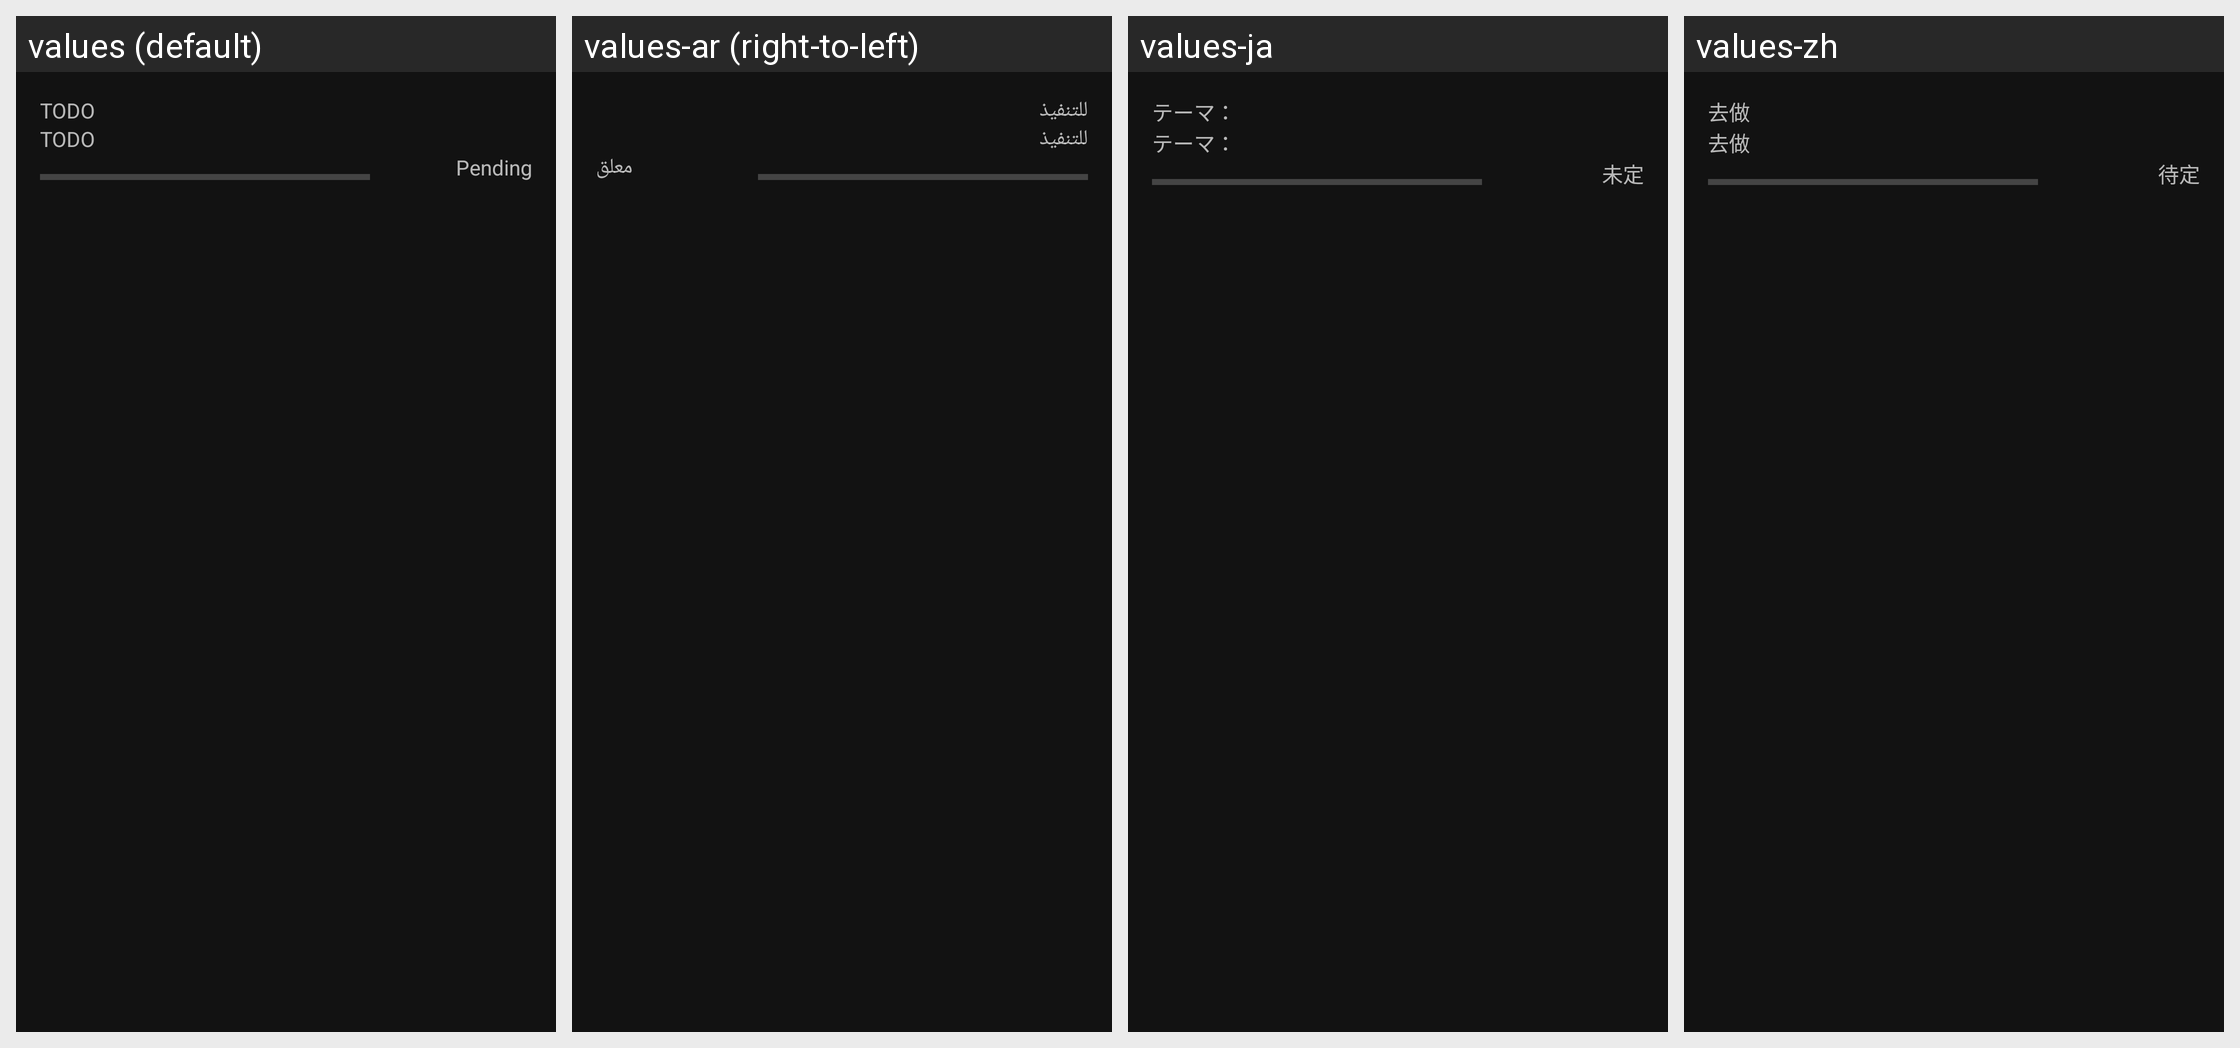

Locale-by-locale string values for the Android screen shown in this grid:
Android screen res/layout/recycler_download_card.xml rendered under 4 locales, left to right: values (default), values-ar (right-to-left), values-ja, values-zh. Device: Nexus 5 (rendered at 1080×1920; each locale shown at half size, 540×960, under a caption strip naming it); theme Theme.MaterialComponents.
Strings drawn on this screen, with the default value and each locale's value (text and hints the layout hard-codes, and strings that could not be matched under every locale, appear in the picture but are not listed):

todo
  values: TODO
  values-ar: للتنفيذ
  values-ja: テーマ：
  values-zh: 去做

pending
  values: Pending
  values-ar: معلق
  values-ja: 未定
  values-zh: 待定
